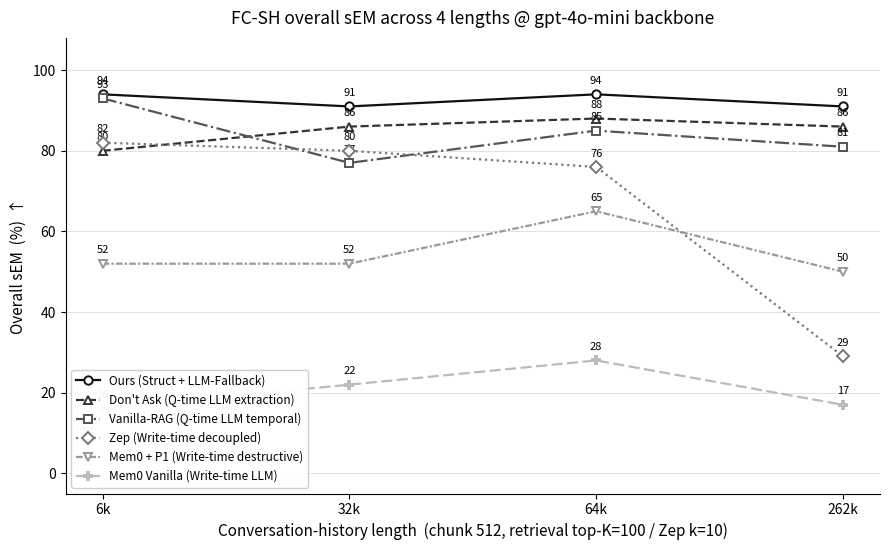

Write the Python code that produced this figure. (Note: this script raises an exception after producing the figure.)
#!/usr/bin/env python3
"""F_length_scaling_gpt4omini_4length -- FC-SH overall sEM across 4 length @ gpt-4o-mini.

x-axis: context length (6k -> 32k -> 64k -> 262k, log-ish spacing)
y-axis: overall sEM (N=100, official substring_exact_match)
6 method lines showing four distinct scaling patterns:
  - Ours (Struct + LLM-Fallback): flat 91-94 across 4 length
  - Don't Ask: monotonic UP (80 -> 86, +6pp; bank saturates -> LLM extraction
    more often catches both versions)
  - Vanilla-RAG: non-monotonic dip at 32k (93 -> 77 -> 85 -> 81)
  - Zep: cliff at 262k (82 -> 80 -> 76 -> 29; retrieval-miss dominated,
    see zep_ku_resolution_bitemporal.md §4C)
  - Mem0+P1: plateau 52-65 across length (destructive UPDATE ceiling)
  - Mem0 Vanilla: floor 16-28 (extraction collapse on dense-fact chunks)

Numbers sourced from results/fc_sh_main_table_4length.md (canonical, N=100).
"""
import matplotlib.pyplot as plt
import numpy as np
import os

LENGTHS = ["6k", "32k", "64k", "262k"]
X = np.arange(len(LENGTHS))  # even spacing for readability

# 6 methods x 4 lengths, overall sEM at gpt-4o-mini (N=100)
SERIES = [
    ("Ours (Struct + LLM-Fallback)",
     [94, 91, 94, 91], "#111111", "-",  "o"),
    ("Don't Ask (Q-time LLM extraction)",
     [80, 86, 88, 86], "#333333", "--", "^"),
    ("Vanilla-RAG (Q-time LLM temporal)",
     [93, 77, 85, 81], "#555555", "-.", "s"),
    ("Zep (Write-time decoupled)",
     [82, 80, 76, 29], "#777777", ":",  "D"),
    ("Mem0 + P1 (Write-time destructive)",
     [52, 52, 65, 50], "#999999", (0, (3,1,1,1)), "v"),
    ("Mem0 Vanilla (Write-time LLM)",
     [16, 22, 28, 17], "#BBBBBB", (0, (5,2)),    "P"),
]

fig, ax = plt.subplots(figsize=(9.0, 5.6))
for label, ys, color, ls, mk in SERIES:
    ax.plot(X, ys, color=color, linestyle=ls, marker=mk, linewidth=1.6,
            markersize=6, markerfacecolor="white", markeredgewidth=1.4,
            label=label, zorder=3)
    for xi, yi in zip(X, ys):
        ax.annotate(f"{yi}", (xi, yi), textcoords="offset points",
                    xytext=(0, 6), ha="center", va="bottom", fontsize=8)

ax.set_xticks(X)
ax.set_xticklabels(LENGTHS)
ax.set_ylim(-5, 108)
ax.set_yticks(range(0, 101, 20))
ax.set_ylabel("Overall sEM  (%)  ↑", fontsize=11)
ax.set_xlabel("Conversation-history length  (chunk 512, retrieval top-K=100 / Zep k=10)",
              fontsize=11)
ax.set_title("FC-SH overall sEM across 4 lengths @ gpt-4o-mini backbone",
             fontsize=12.5, pad=10)
ax.yaxis.grid(True, color="#DDDDDD", linewidth=0.6, zorder=0)
ax.set_axisbelow(True)
for s in ("top", "right"):
    ax.spines[s].set_visible(False)
ax.legend(loc="lower left", fontsize=8.5, frameon=True, framealpha=0.95,
          ncol=1)

fig.tight_layout()
HERE = os.path.dirname(os.path.abspath(__file__))
BASE = os.path.dirname(HERE)
OUTDIRS = [
    os.path.join(BASE, "figures_current"),
    os.path.join(BASE, "paper_current", "figures"),
    os.path.join(BASE, "paper_current", "narrative_experiment_evidence", "figures"),
]
for d in OUTDIRS:
    os.makedirs(d, exist_ok=True)
    for ext in ("png", "pdf"):
        p = os.path.join(d, f"F_length_scaling_gpt4omini_4length.{ext}")
        fig.savefig(p, dpi=200, bbox_inches="tight")
        print("wrote", p)
